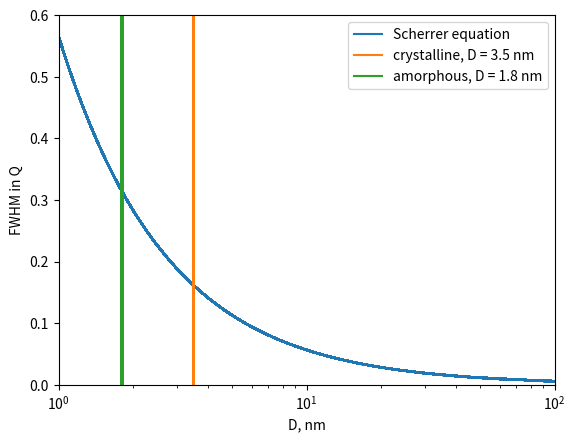

Write Python code to recreate this figure.
# -*- coding: utf-8 -*-
"""
Created on Wed Aug 17 09:37:57 2016

[redacted]
"""

"""
Scherrer equation
"""

import numpy as np
import matplotlib.pyplot as plt

lamda = 1.5406
K = 0.9  # shape factor

theta1 = np.array(range(1000))
theta1 = 0.00314 * theta1/4
theta2 = np.array(range(1000))
theta2 = 0.00314 * theta2/4

Q1 = 4 * np.pi * np.sin(theta1) / lamda
Q2 = 4 * np.pi * np.sin(theta2) / lamda


BETA = []
TAU = []
BETA_r = []

#theta = 0.61

for i in range(1000):
    for j in range(i, 1000):
        beta_in_Q = Q1[j] - Q2[i]
        beta_in_radian = (theta1[j] - theta2[i]) * 2
        theta = (theta1[j] + theta2[i])/2
        tau = K * lamda /(10* beta_in_radian * np.cos(theta))
        BETA.append(beta_in_Q)
        BETA_r.append(beta_in_radian)
        TAU.append(tau)


BETA_r = np.array(BETA_r)
BETA_degree = BETA_r * 180 / np.pi        

crystalline = [3.5] * len(BETA)
amorphous = [1.8] * len(BETA)



plt.figure(1)
plt.plot(TAU, BETA, label = 'Scherrer equation')
plt.plot(crystalline, BETA, label = 'crystalline, D = 3.5 nm')
plt.plot(amorphous, BETA, label = 'amorphous, D = 1.8 nm')
plt.ylabel('FWHM in Q')
plt.xlabel('D, nm')
plt.xscale('log')
plt.xlim((1, 100))
plt.ylim((0, 0.6))
plt.legend()
